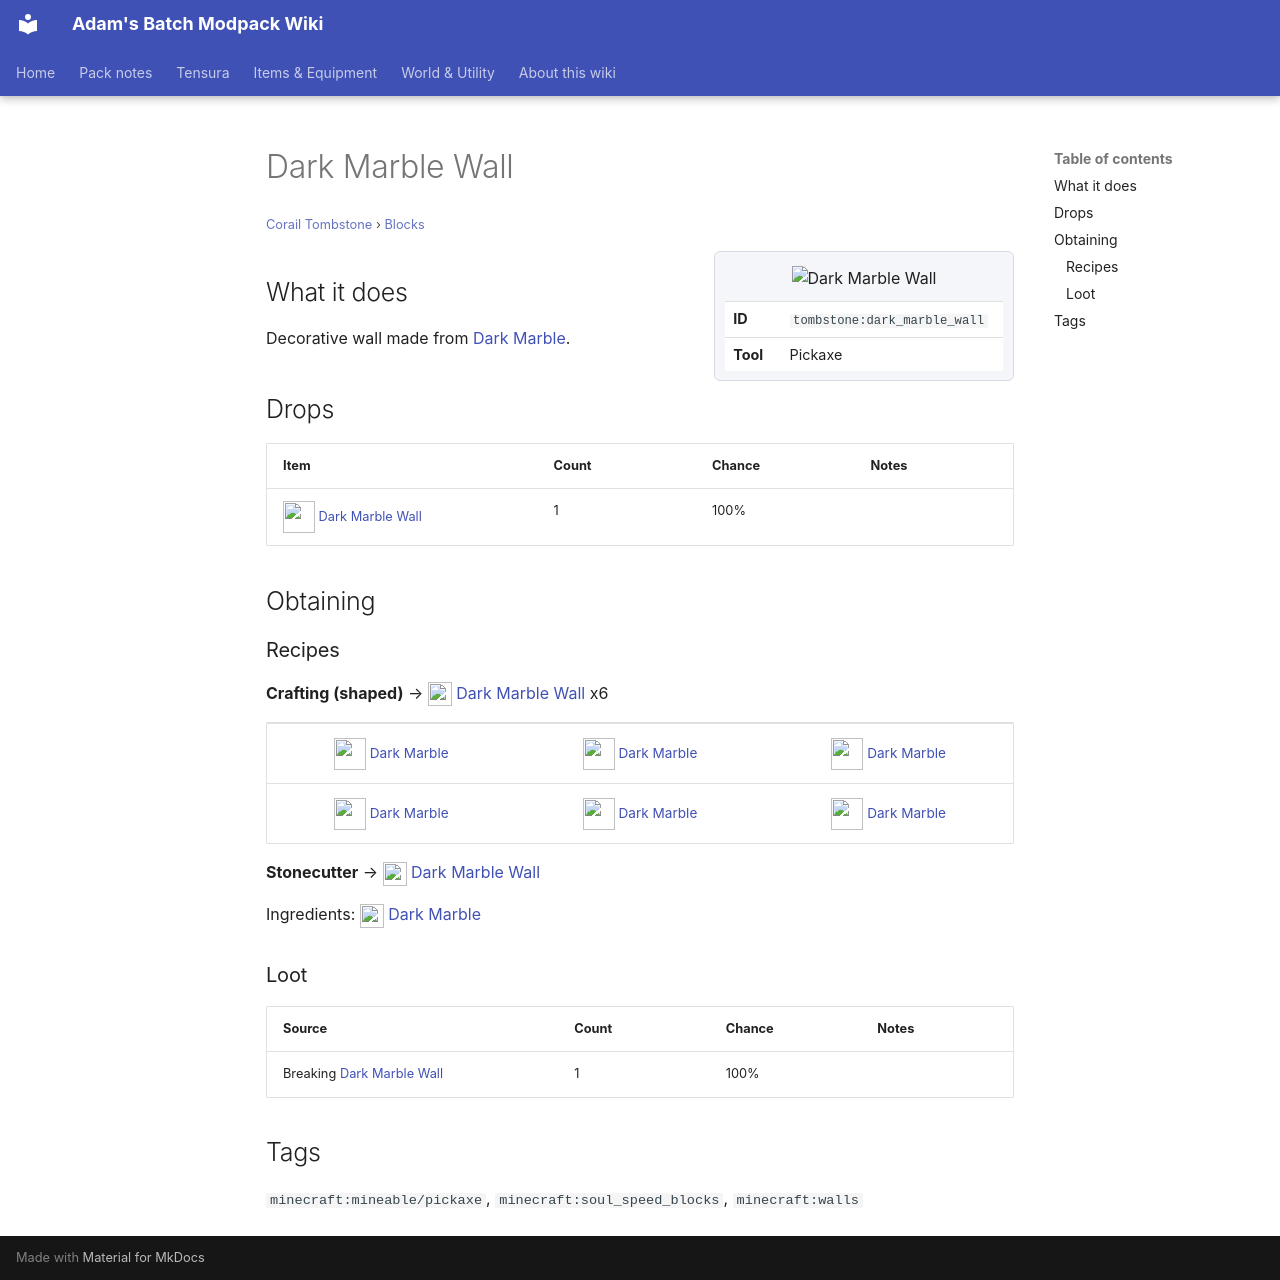

repository: Proteus-Nell/Adams-Batch-MC-Modpack-Wiki · page: corail-tombstone/blocks/dark-marble-wall/index.html · generator: mkdocs

# Dark Marble Wall

<small>[Corail Tombstone](../index.md) &rsaquo; [Blocks](index.md)</small>

<div class="infobox" markdown>

![Dark Marble Wall](../../assets/icons/tombstone/item/dark_marble_wall.png)

| | |
|---|---|
| **ID** | `tombstone:dark_marble_wall` |
| **Tool** | Pickaxe |

</div>

## What it does

Decorative wall made from [Dark Marble](dark-marble.md).

## Drops

| Item | Count | Chance | Notes |
|---|---|---|---|
| ![](../../assets/icons/tombstone/item/dark_marble_wall.png) [Dark Marble Wall](dark-marble-wall.md) | 1 | 100% |  |

## Obtaining

### Recipes

**Crafting (shaped)** &rarr; ![](../../assets/icons/tombstone/item/dark_marble_wall.png) [Dark Marble Wall](dark-marble-wall.md) x6

<div class="recipe" markdown>

| | | |
|---|---|---|
| ![](../../assets/icons/tombstone/item/dark_marble.png) [Dark Marble](dark-marble.md) | ![](../../assets/icons/tombstone/item/dark_marble.png) [Dark Marble](dark-marble.md) | ![](../../assets/icons/tombstone/item/dark_marble.png) [Dark Marble](dark-marble.md) |
| ![](../../assets/icons/tombstone/item/dark_marble.png) [Dark Marble](dark-marble.md) | ![](../../assets/icons/tombstone/item/dark_marble.png) [Dark Marble](dark-marble.md) | ![](../../assets/icons/tombstone/item/dark_marble.png) [Dark Marble](dark-marble.md) |

</div>

**Stonecutter** &rarr; ![](../../assets/icons/tombstone/item/dark_marble_wall.png) [Dark Marble Wall](dark-marble-wall.md)

Ingredients: ![](../../assets/icons/tombstone/item/dark_marble.png) [Dark Marble](dark-marble.md)

### Loot

| Source | Count | Chance | Notes |
|---|---|---|---|
| Breaking [Dark Marble Wall](dark-marble-wall.md) | 1 | 100% |  |

## Tags

`minecraft:mineable/pickaxe`, `minecraft:soul_speed_blocks`, `minecraft:walls`
